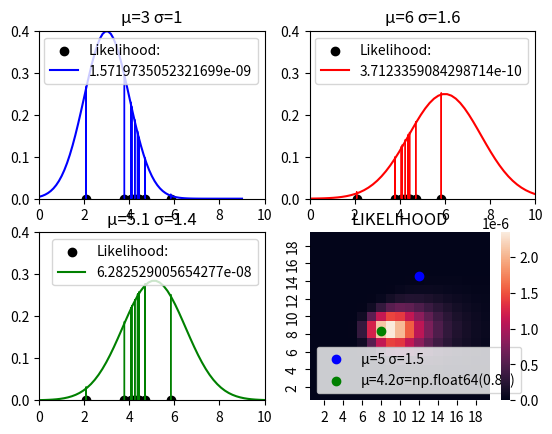

Here is the Python script that generated this plot:
import pandas as pd
import numpy as np
import seaborn as sns
import random
import matplotlib.pyplot as plt
import math

#calculo de likelihood
def ml (mu,sigma,xi):
    suma=0
    for i in range(10):
        suma=((xi[i]-mu)**2)/(sigma**2)+suma
        
    expo=math.exp(-0.5*suma)
    aux=1/((2*math.pi*(sigma**2))**5)
    return aux*expo

def normal (x,mu,sigma):
    return np.exp(-1*((x-mu)**2)/(2*(sigma**2)))/(math.sqrt(2*np.pi) * sigma)

# VALORES DADOS
mux=5
sigmax=1.5
mu1=3
sigma1=1
mu2=6
sigma2=1.6
mu3=5.1
sigma3=1.4

nums=np.array([])
ynums=np.array([])
auxi=0
auxi2=0
sigmap=0

#CREACION DE PUNTOS ALEATORIOS BASADO EN DATOS DE GAUSSIANA
for i in range(10):
    x=random.gauss(mux, sigmax)
    nums=np.append(nums,x)
    ynums=np.append(ynums,0)
    auxi=auxi+x
mup=auxi/10

for i in range(10):
    auxi2=((nums[i]-mup)**2)/10
    sigmap=sigmap+auxi2

sigmap=sigmap**0.5
mlf=ml(mup,sigmap,nums)

#CREACION DE 3 GAUSSIANAS
plt.subplot(2,2,1)
li1=ml(mu1,sigma1,nums)
plt.scatter(nums,ynums,color='k')
plt.title('μ=3 σ=1')
plt.xlim(0,10)
plt.ylim(0,0.40)
x1=np.linspace(mu1-6*sigma1,mu1+6*sigma1,100)
y1=normal(x1,mu1,sigma1)
plt.plot(x1,y1,'b')
plt.legend(['Likelihood:',li1])
for i in range (10):
    plt.arrow(nums[i],ynums[i], 0,normal(nums[i],mu1,sigma1),color='b')

plt.subplot(2,2,2)
li2=ml(mu2,sigma2,nums)
plt.scatter(nums,ynums,color='k')  
plt.title('μ=6 σ=1.6')
plt.xlim(0,10)
plt.ylim(0,0.40)
x2=np.linspace(mu2-6*sigma2,mu2+6*sigma2,100)
y2=normal(x2,mu2,sigma2)
plt.plot(x2,y2,'r')
plt.legend(['Likelihood:',li2])
for i in range (10):
    plt.arrow(nums[i],ynums[i], 0,normal(nums[i],mu2,sigma2),color='r')

plt.subplot(2,2,3)
li3=ml(mu3,sigma3,nums)
plt.scatter(nums,ynums,color='k') 
plt.title('μ=5.1 σ=1.4') 
plt.xlim(0,10)
plt.ylim(0,0.40)
x3=np.linspace(mu3-6*sigma3,mu3+6*sigma3,100)
y3=normal(x3,mu3,sigma3)
plt.plot(x3,y3,'g')
plt.legend(['Likelihood:',li3])
for i in range (10):
    plt.arrow(nums[i],ynums[i], 0,normal(nums[i],mu3,sigma3),color='g')

#CREACION DE MAPA DE CALOR DE LIKELIHOOD
mus=np.array([])
for i in range(25,66,2):
    mus=np.append(mus,i/10)
print(mus)
sigmas=np.array([])
for i in range(0,21,1):
    sigmas=np.append(sigmas,i/10)

mls=np.zeros((20,20))
for i in range (1,20,1) :
    for j in range(1,20,1):
        mls[i][j]=ml(mus[i],sigmas[j],nums)

plt.subplot(2,2,4)
sns.heatmap(mls)
plt.scatter((mux-2.5)*5,sigmax*10,color='blue')
plt.scatter((mup-2.5)*5,sigmap*10,color='green')
mu=str('μ=')
muc=repr(round(mup,2))
sigc=repr(round(sigmap,2))
sig=str('σ=')
pt=mu+muc+sig+sigc
plt.legend(['μ=5 σ=1.5',pt])
plt.xlim(1,20)
plt.ylim(1,20)
plt.title('LIKELIHOOD')
plt.show()